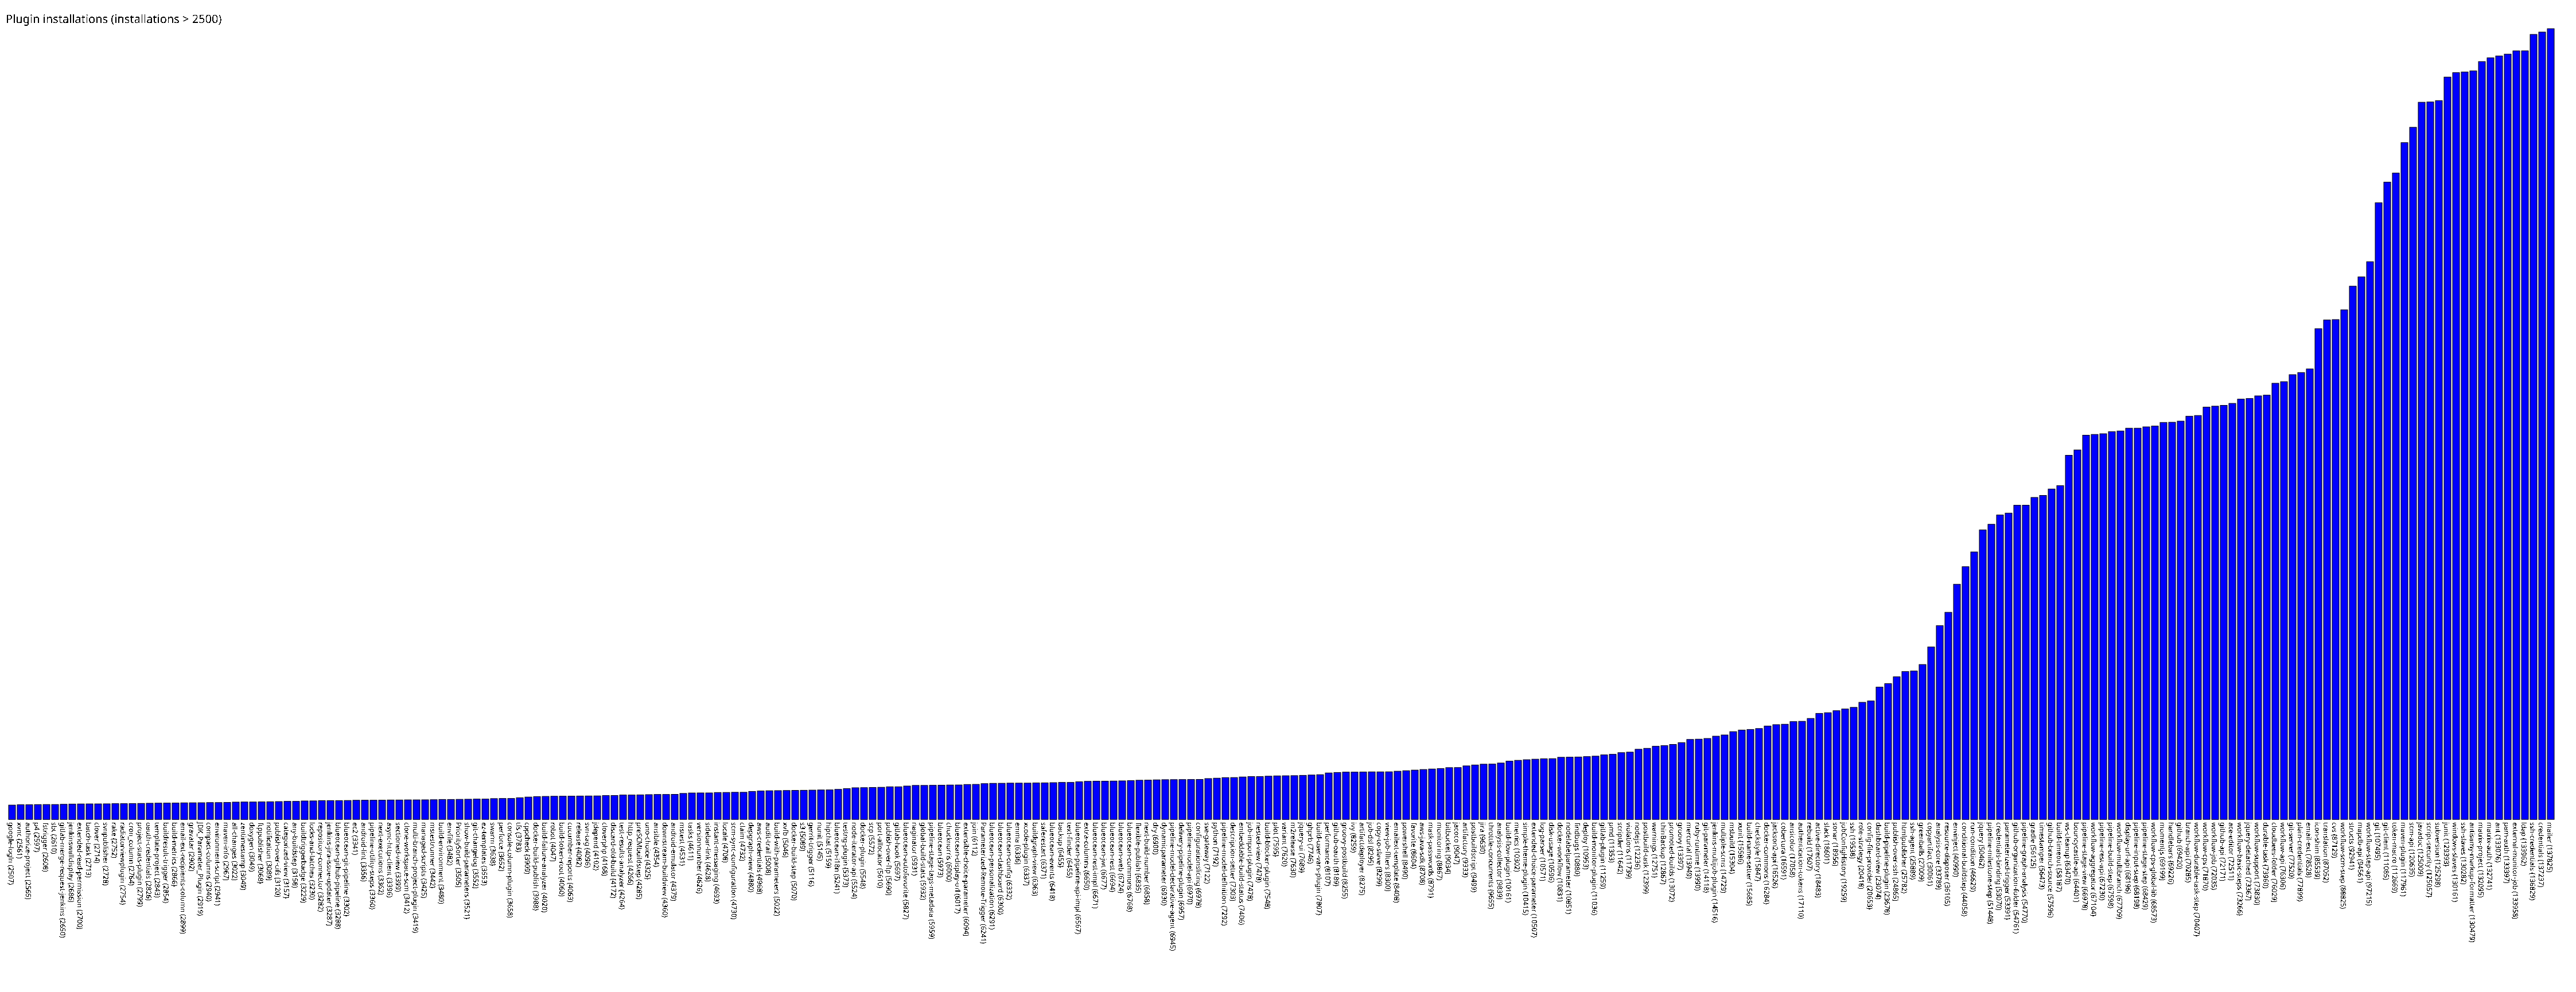

Values plotted in this chart, from the file beside it:
google-login, 2507
xvnc, 2561
authorize-project, 2565
p4, 2597
fstrigger, 2608
sbt, 2610
gitlab-merge-request-jenkins, 2650
jenkinswalldisplay, 2686
extended-read-permission, 2700
batch-task, 2713
clover, 2714
svnpublisher, 2728
rake, 2752
radiatorviewplugin, 2754
cron_column, 2764
project-stats-plugin, 2799
oauth-credentials, 2826
template-project, 2843
buildresult-trigger, 2854
build-metrics, 2866
email-ext-recipients-column, 2899
gravatar, 2902
JDK_Parameter_Plugin, 2919
compact-columns, 2940
environment-script, 2941
maven-info, 2967
all-changes, 3022
zentimestamp, 3049
doxygen, 3049
ftppublisher, 3068
notification, 3089
publish-over-cifs, 3120
categorized-view, 3157
any-buildstep, 3158
buildtriggerbadge, 3229
locks-and-latches, 3230
repository-connector, 3282
jenkins-jira-issue-updater, 3287
blueocean-github-pipeline, 3288
blueocean-git-pipeline, 3302
ec2, 3341
android-lint, 3356
pipeline-utility-steps, 3360
next-executions, 3362
async-http-client, 3396
sectioned-view, 3399
clone-workspace-scm, 3412
multi-branch-project-plugin, 3419
managed-scripts, 3425
mstestrunner, 3442
build-environment, 3480
envfile, 3482
PrioritySorter, 3505
show-build-parameters, 3521
git-changelog, 3552
ez-templates, 3553
swarm, 3638
perforce, 3652
console-column-plugin, 3658
tfs, 3783
cppcheck, 3909
... 235 more rows
